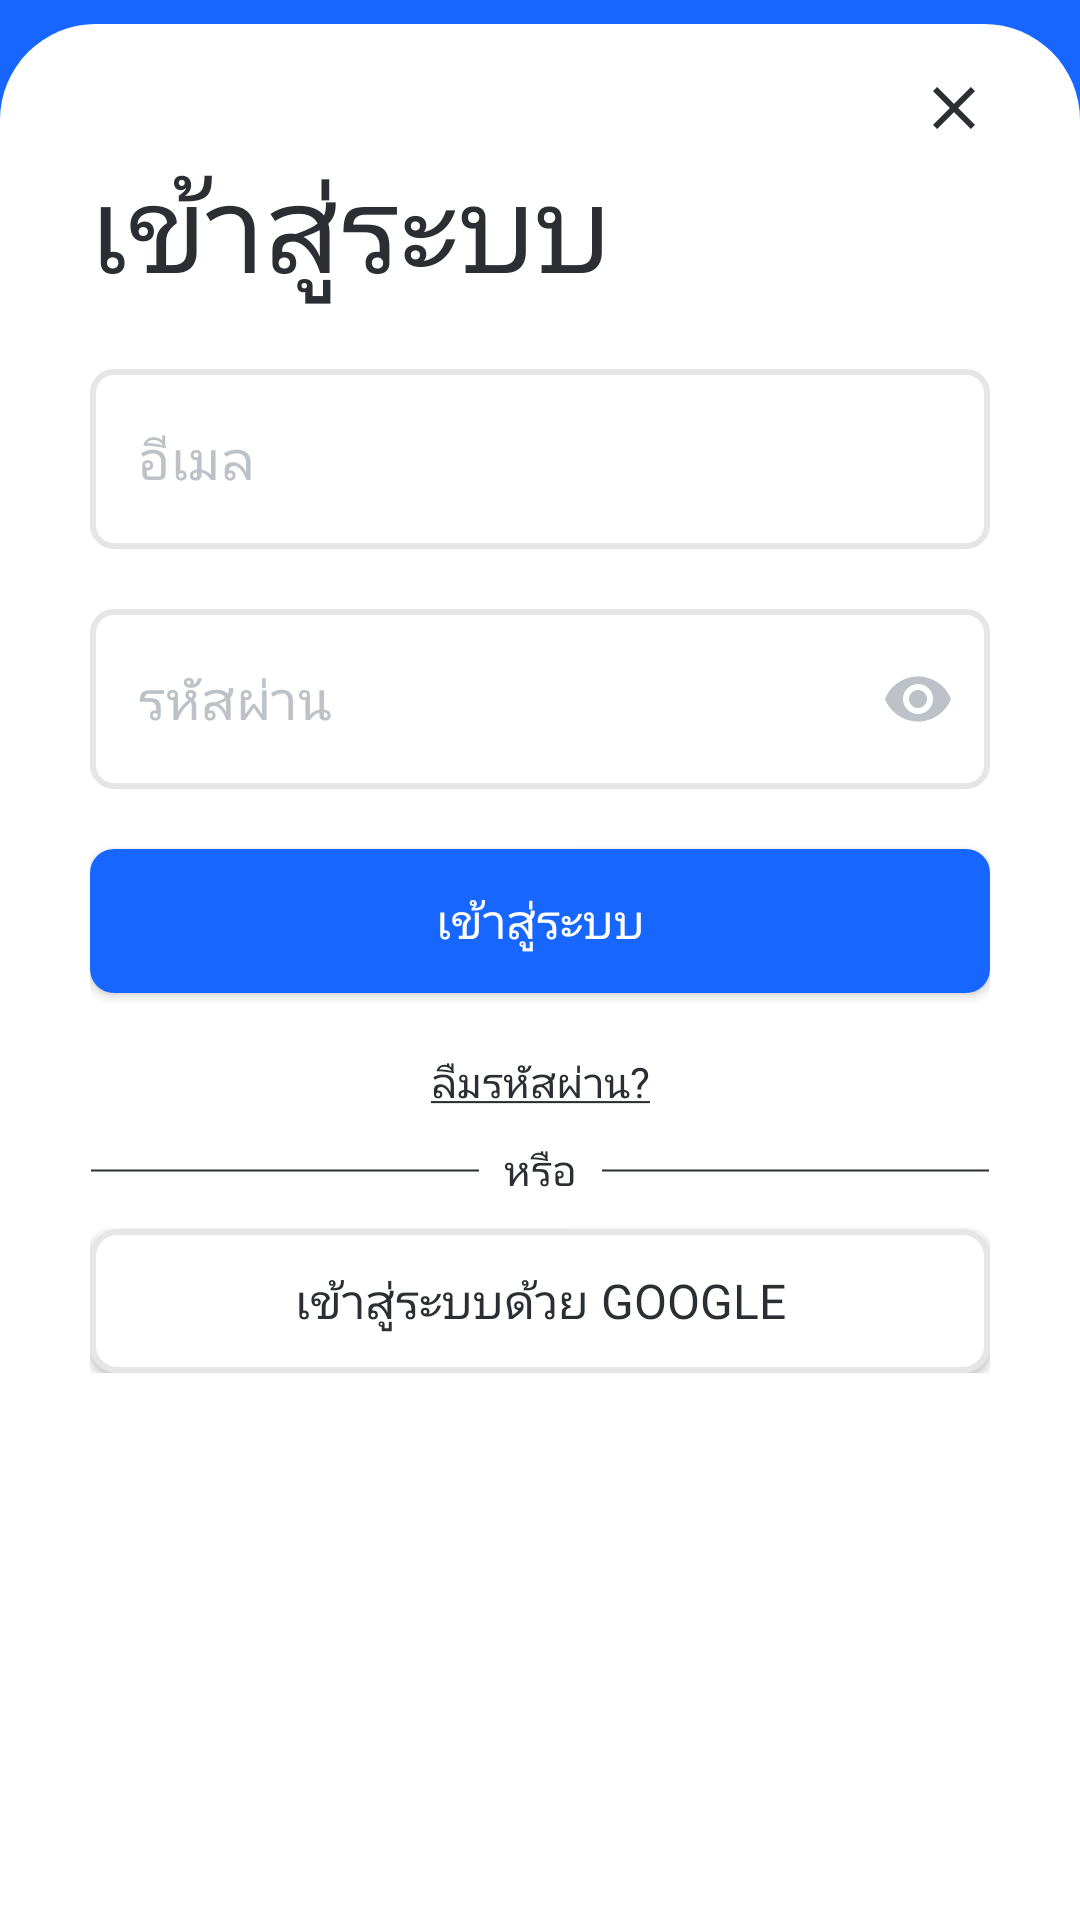

Android layout source for this screen:
<!-- AndroidManifest.xml: application theme Theme.DText -->
<!-- res/layout/activity_signin.xml -->
<?xml version="1.0" encoding="utf-8"?>
<androidx.constraintlayout.widget.ConstraintLayout xmlns:android="http://schemas.android.com/apk/res/android"
    xmlns:tools="http://schemas.android.com/tools"
    android:layout_width="match_parent"
    android:layout_height="match_parent"
    xmlns:app="http://schemas.android.com/apk/res-auto"
    android:background="@color/blue_primary"
    android:id="@+id/sign_in">

    <androidx.constraintlayout.widget.ConstraintLayout
        android:id="@+id/bottom_container"
        android:layout_width="match_parent"
        android:layout_height="match_parent"
        app:layout_constraintBottom_toBottomOf="parent"
        android:background="@drawable/bottom_box_rounded"
        android:layout_marginTop="8dp">

        <androidx.appcompat.widget.AppCompatImageButton
            android:id="@+id/close_button"
            android:contentDescription="@string/close"
            android:layout_width="wrap_content"
            android:layout_height="wrap_content"
            app:layout_constraintTop_toTopOf="parent"
            app:layout_constraintEnd_toEndOf="parent"
            android:layout_marginHorizontal="30dp"
            android:layout_marginTop="16dp"
            android:background="@color/blank"
            app:srcCompat="@drawable/baseline_close_24" />

        <androidx.core.widget.NestedScrollView
            android:layout_width="match_parent"
            android:layout_height="wrap_content"
            android:orientation="vertical"
            app:layout_constraintTop_toBottomOf="@+id/close_button"
            android:layout_marginHorizontal="30dp"
            android:layout_marginBottom="30dp">

            <androidx.appcompat.widget.LinearLayoutCompat
                android:id="@+id/sign_in_container"
                android:layout_width="match_parent"
                android:layout_height="match_parent"
                android:orientation="vertical">

                <androidx.appcompat.widget.AppCompatTextView
                    android:layout_width="wrap_content"
                    android:layout_height="wrap_content"
                    android:text="@string/sign_in"
                    android:fontFamily="@font/kanit_semibold"
                    android:textSize="40sp"
                    android:textColor="@color/text_primary"
                    android:textAlignment="textStart" />

                <com.google.android.material.textfield.TextInputLayout
                    style="@style/EditTextLayout"
                    android:layout_width="match_parent"
                    android:layout_height="60dp"
                    android:layout_marginTop="20dp">

                    <com.google.android.material.textfield.TextInputEditText
                        android:id="@+id/email"
                        style="@style/EditText.Auth"
                        android:layout_width="match_parent"
                        android:layout_height="match_parent"
                        android:hint="@string/email"
                        android:inputType="textEmailAddress"
                        android:text="" />

                </com.google.android.material.textfield.TextInputLayout>

                <com.google.android.material.textfield.TextInputLayout
                    style="@style/EditTextLayout"
                    android:layout_width="match_parent"
                    android:layout_height="60dp"
                    android:layout_marginTop="20dp"
                    android:textColorHint="@color/hint_text"
                    app:passwordToggleEnabled="true"
                    app:passwordToggleTint="@color/hint_text">

                    <com.google.android.material.textfield.TextInputEditText
                        android:id="@+id/password"
                        style="@style/EditText.Auth"
                        android:layout_width="match_parent"
                        android:layout_height="match_parent"
                        android:hint="@string/password"
                        android:inputType="textPassword"
                        android:text="" />

                </com.google.android.material.textfield.TextInputLayout>

                <androidx.appcompat.widget.AppCompatButton
                    android:id="@+id/sign_in_button"
                    android:layout_width="match_parent"
                    android:layout_height="wrap_content"
                    android:background="@drawable/primary_button"
                    android:text="@string/sign_in"
                    android:fontFamily="@font/kanit"
                    android:textColor="@color/white"
                    android:textSize="16sp"
                    android:textAlignment="center"
                    android:layout_marginTop="20dp"/>

                <androidx.constraintlayout.widget.ConstraintLayout
                    android:layout_width="match_parent"
                    android:layout_height="wrap_content"
                    android:layout_marginTop="20dp">

                    <androidx.appcompat.widget.AppCompatTextView
                        android:id="@+id/forgot_password"
                        android:layout_width="wrap_content"
                        android:layout_height="wrap_content"
                        android:text="@string/forgot_password"
                        android:fontFamily="@font/kanit"
                        android:textColor="@color/text_primary"
                        android:textSize="14sp"
                        android:textAlignment="center"
                        app:layout_constraintTop_toTopOf="parent"
                        app:layout_constraintBottom_toBottomOf="parent"
                        app:layout_constraintStart_toStartOf="parent"
                        app:layout_constraintEnd_toEndOf="parent"/>

                </androidx.constraintlayout.widget.ConstraintLayout>

                <androidx.constraintlayout.widget.ConstraintLayout
                    android:layout_width="match_parent"
                    android:layout_height="wrap_content"
                    android:layout_marginVertical="10dp">

                    <androidx.appcompat.widget.AppCompatTextView
                        android:id="@+id/line_left"
                        android:layout_width="0dp"
                        android:layout_height="wrap_content"
                        android:background="@drawable/line"
                        app:layout_constraintTop_toTopOf="parent"
                        app:layout_constraintBottom_toBottomOf="parent"
                        app:layout_constraintStart_toStartOf="parent"
                        app:layout_constraintEnd_toStartOf="@+id/or_text"/>

                    <androidx.appcompat.widget.AppCompatTextView
                        android:id="@+id/or_text"
                        android:layout_width="wrap_content"
                        android:layout_height="wrap_content"
                        android:text="@string/or"
                        android:fontFamily="@font/kanit"
                        android:textSize="14sp"
                        android:textColor="@color/text_primary"
                        android:textAlignment="center"
                        android:layout_marginHorizontal="8dp"
                        app:layout_constraintTop_toTopOf="parent"
                        app:layout_constraintBottom_toBottomOf="parent"
                        app:layout_constraintStart_toEndOf="@id/line_left"
                        app:layout_constraintEnd_toStartOf="@id/line_right"/>

                    <androidx.appcompat.widget.AppCompatTextView
                        android:id="@+id/line_right"
                        android:layout_width="0dp"
                        android:layout_height="wrap_content"
                        android:background="@drawable/line"
                        app:layout_constraintTop_toTopOf="parent"
                        app:layout_constraintBottom_toBottomOf="parent"
                        app:layout_constraintStart_toEndOf="@+id/or_text"
                        app:layout_constraintEnd_toEndOf="parent"/>

                </androidx.constraintlayout.widget.ConstraintLayout>

                <androidx.appcompat.widget.AppCompatButton
                    android:layout_width="match_parent"
                    android:layout_height="wrap_content"
                    android:background="@drawable/google_login_button"
                    android:text="@string/google"
                    android:fontFamily="@font/kanit"
                    android:textColor="@color/text_primary"
                    android:textSize="16sp"
                    android:textAlignment="center"/>

            </androidx.appcompat.widget.LinearLayoutCompat>

        </androidx.core.widget.NestedScrollView>

    </androidx.constraintlayout.widget.ConstraintLayout>

</androidx.constraintlayout.widget.ConstraintLayout>
<!-- resources referenced by this layout -->
<resources>
  <color name="blank">#00FFFFFF</color>
  <color name="blue_primary">#FF1766FF</color>
  <color name="hint_text">#FFBDC2C8</color>
  <color name="text_primary">#FF2B2F34</color>
  <color name="white">#FFFFFFFF</color>
  <!-- drawable baseline_close_24 (drawable) -->
  <vector android:height="24dp" android:tint="#2B2F34"
      android:viewportHeight="24" android:viewportWidth="24"
      android:width="24dp" xmlns:android="http://schemas.android.com/apk/res/android">
      <path android:fillColor="@android:color/white" android:pathData="M19,6.41L17.59,5 12,10.59 6.41,5 5,6.41 10.59,12 5,17.59 6.41,19 12,13.41 17.59,19 19,17.59 13.41,12z"/>
  </vector>
  <!-- drawable bottom_box_rounded (drawable) -->
  <?xml version="1.0" encoding="utf-8"?>
  <shape xmlns:android="http://schemas.android.com/apk/res/android" android:shape="rectangle">
      <solid android:color="@color/white"/>
      <corners
          android:topLeftRadius="32dp"
          android:topRightRadius="32dp"/>
  </shape>
  <!-- drawable google_login_button (drawable) -->
  <?xml version="1.0" encoding="utf-8"?>
  <shape xmlns:android="http://schemas.android.com/apk/res/android" android:shape="rectangle">
      <solid android:color="@color/white"/>
      <corners android:radius="8dp"/>
      <stroke
          android:color="@color/stroke_primary"
          android:width="2dp"/>
  </shape>
  <!-- drawable line (drawable) -->
  <?xml version="1.0" encoding="utf-8"?>
  <shape xmlns:android="http://schemas.android.com/apk/res/android" android:shape="line">
      <stroke android:color="@color/text_primary"
          android:width="2px"/>
  </shape>
  <!-- drawable primary_button (drawable) -->
  <?xml version="1.0" encoding="utf-8"?>
  <shape xmlns:android="http://schemas.android.com/apk/res/android" android:shape="rectangle">
      <solid android:color="@color/blue_primary"/>
      <corners android:radius="8dp"/>
  </shape>
  <string name="close">ปิด</string>
  <string name="email">อีเมล</string>
  <string name="forgot_password"><u>ลืมรหัสผ่าน?</u></string>
  <string name="google">เข้าสู่ระบบด้วย Google</string>
  <string name="or">หรือ</string>
  <string name="password">รหัสผ่าน</string>
  <string name="sign_in">เข้าสู่ระบบ</string>
  <style name="EditText.Auth" parent="">
          <item name="android:fontFamily">@font/kanit</item>
          <item name="android:textColor">@color/text_primary</item>
          <item name="android:textSize">18sp</item>
          <item name="android:singleLine">true</item>
          <item name="android:paddingHorizontal">16dp</item>
          <item name="android:textColorHint">@color/hint_text</item>
      </style>
  <style name="Theme.DText" parent="Base.Theme.DText" />
  <color name="stroke_primary">#FFE6E6E6</color>
  <color name="red">#FFEC4C4C</color>
  <style name="ErrorStyle" parent="TextAppearance.AppCompat">
          <item name="android:fontFamily">@font/kanit</item>
          <item name="android:textSize">14sp</item>
          <item name="android:textColor">@color/green</item>
      </style>
  <style name="Base.Theme.DText" parent="Theme.Material3.DayNight.NoActionBar">
          
          <item name="colorPrimary">@color/blue_primary</item>
          <item name="colorOnPrimary">@color/white</item>
          
          <item name="android:statusBarColor">@color/background</item>
          <item name="android:windowLightStatusBar">true</item>
      </style>
  <color name="green">#FF36AE7C</color>
  <color name="background">#FFF9F9F9</color>
</resources>
